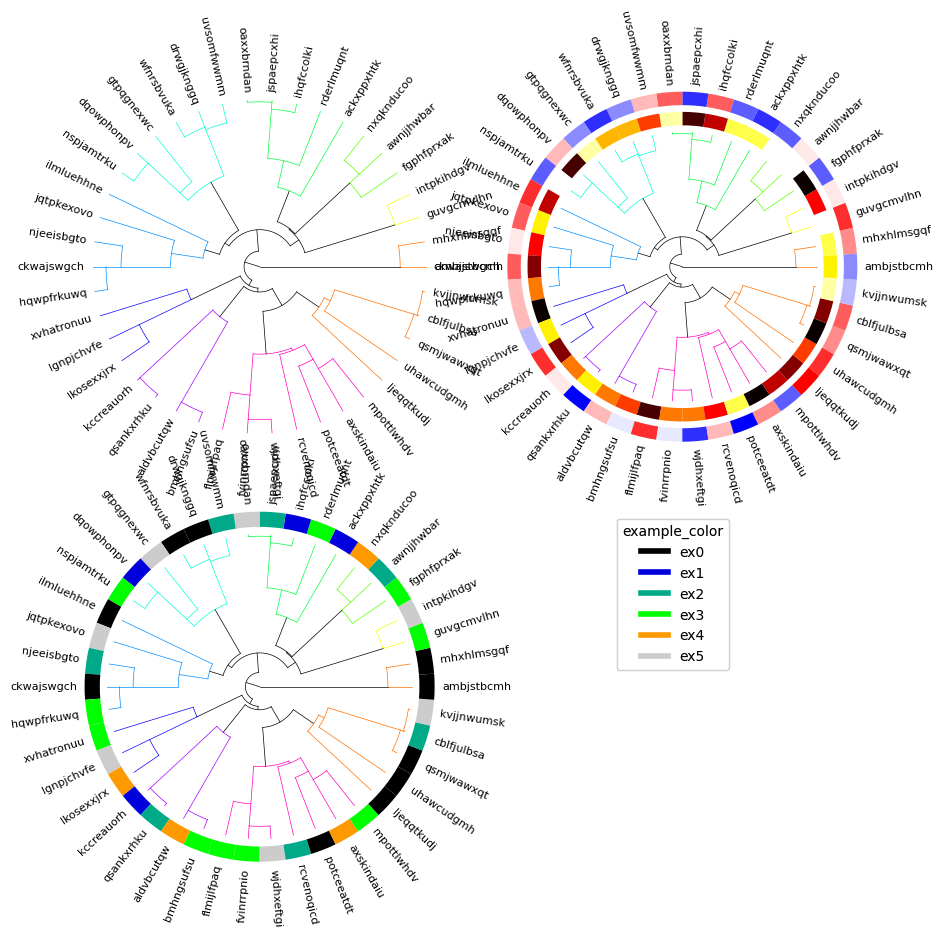
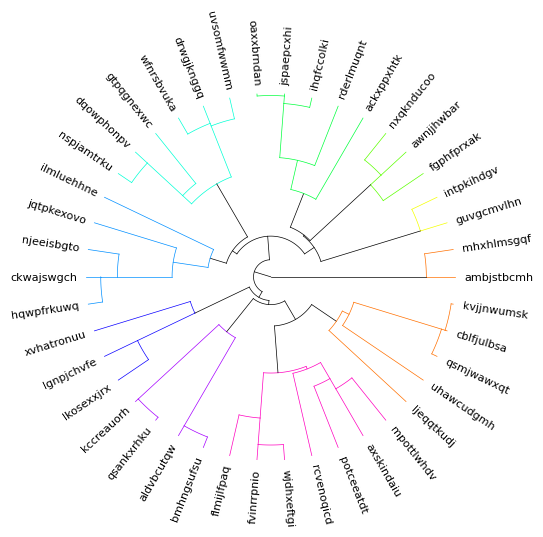
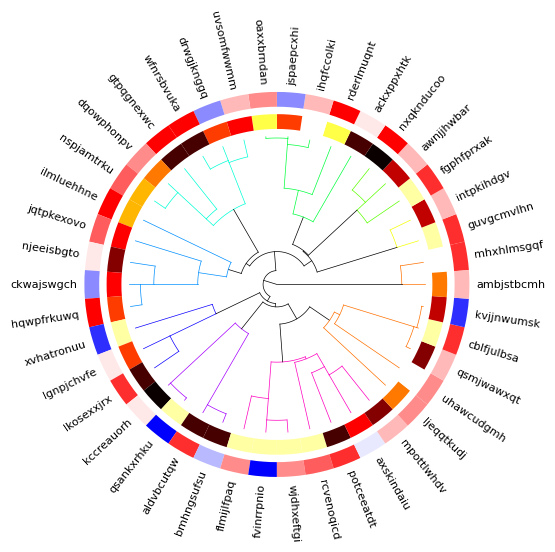
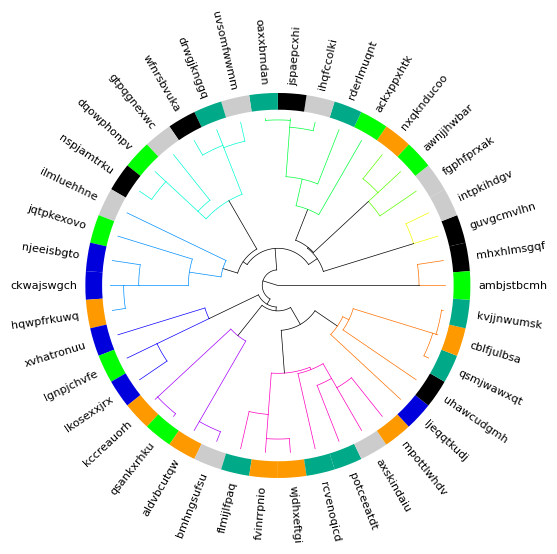

The script that saved these images, in order:
#!/usr/bin/env python3

import scipy.cluster.hierarchy as sch
import matplotlib.pyplot as plt
import numpy as np
import matplotlib.cm as cm
from matplotlib.axes import Axes
import matplotlib
from matplotlib.lines import Line2D


colormap_list = [
    "nipy_spectral",
    "terrain",
    "gist_rainbow",
    "CMRmap",
    "coolwarm",
    "gnuplot",
    "gist_stern",
    "brg",
    "rainbow",
]


def radialTreee(
    Z2,
    fontsize=8,
    ax: Axes = None,
    pallete="gist_rainbow",
    addlabels=True,
    sample_classes=None,
    colorlabels=None,
    colorlabels_legend=None,
):
    """
    Drawing a radial dendrogram from a scipy dendrogram output.
    Parameters
    ----------
    Z2 : dictionary
        A dictionary returned by scipy.cluster.hierarchy.dendrogram
    addlabels: bool
        A bool to choose if labels are shown.
    fontsize : float
        A float to specify the font size

    ax : Axes or None:
        Axes in which to draw the plot, otherwise use the currently-active Axes.
    pallete : string or None
        Matlab colormap name.
        If `None` is provided then `color_list` from Z2 is used as is.
    sample_classes : dict
        A dictionary that contains lists of sample subtypes or classes. These classes appear
        as color labels of each leaf. Colormaps are automatically assigned. Not compatible
        with options "colorlabels" and "colorlabels_legend".
        e.g., {"color1":["Class1","Class2","Class1","Class3", ....]}
    colorlabels : dict
        A dictionary to set color labels to leaves. The key is the name of the color label.
        The value is the list of RGB color codes, each corresponds to the color of a leaf.
        e.g., {"color1":[[1,0,0,1], ....]}
    colorlabels_legend : dict
        A nested dictionary to generate the legends of color labels. The key is the name of
        the color label. The value is a dictionary that has two keys "colors" and "labels".
        The value of "colors" is the list of RGB color codes, each corresponds to the class of a leaf.
        e.g., {"color1":{"colors":[[1,0,0,1], ....], "labels":["label1","label2",...]}}
    Returns
    -------
    Raises
    ------
    Notes
    -----
    References
    ----------
    See Also
    --------
    Examples
    --------
    """
    if ax is None:
        ax: Axes = plt.gca()

    linewidth = 0.5
    R = 1
    width = R * 0.1
    space = R * 0.05

    if colorlabels != None:
        offset = (
            width * len(colorlabels) / R + space * (len(colorlabels) - 1) / R + 0.05
        )
    elif sample_classes != None:
        offset = (
            width * len(sample_classes) / R
            + space * (len(sample_classes) - 1) / R
            + 0.05
        )
    else:
        offset = 0

    xmax = np.amax(Z2["icoord"])
    xmin = np.amin(Z2["icoord"])
    ymax = np.amax(Z2["dcoord"])

    # number of leaves
    n_leaves = len(Z2["ivl"])

    ucolors = sorted(set(Z2["color_list"]))
    if pallete:
        cmp = cm.get_cmap(pallete, len(ucolors))
        if type(cmp) == matplotlib.colors.LinearSegmentedColormap:
            cmap = cmp(np.linspace(0, 1, len(ucolors)))
        else:
            cmap = cmp.colors
        def get_color(c):
            return cmap[ucolors.index(c)]
    else:
        def get_color(c):
            return c
        
    # create a mapping from original x-coordinates to evenly spaced angles
    x_to_angle = {}
    leaf_positions = []

    # calculate positions for leaves
    for i, label in enumerate(Z2["ivl"]):
        # original x position in scipy dendrogram
        orig_x = 5.0 + i * 10.0
        # convert to radians, evenly spaced around the circle
        angle = 2 * np.pi * i / n_leaves
        x_to_angle[orig_x] = angle
        leaf_positions.append((orig_x, angle))

    # for internal nodes, interpolate angles based on their children's positions
    for coords in Z2["icoord"]:
        x1, x2 = coords[0], coords[2]  # the x positions of the two children
        
        if x1 not in x_to_angle:
            
            # find closest leaf positions and interpolate
            closest_positions = sorted(leaf_positions, key=lambda pos: abs(pos[0] - x1))
            if closest_positions:
                closest_x, closest_angle = closest_positions[0]
                x_to_angle[x1] = closest_angle
        
        if x2 not in x_to_angle:
            
            closest_positions = sorted(leaf_positions, key=lambda pos: abs(pos[0] - x2))
            if closest_positions:
                closest_x, closest_angle = closest_positions[0]
                x_to_angle[x2] = closest_angle
    
    # draw the dendrogram with the angular mapping
    for icoord, dcoord, c in sorted(zip(Z2["icoord"], Z2["dcoord"], Z2["color_list"])):
        _color = get_color(c)        
        if c == "C0":
            _color = "black"
        
        # map original x coordinates to angles and then to x,y positions
        r = R * (1 - np.array(dcoord) / ymax)
        
        # get the angles for the two endpoints using our mapping
        angle1 = x_to_angle.get(icoord[0], 2 * np.pi * icoord[0] / xmax)
        angle2 = x_to_angle.get(icoord[2], 2 * np.pi * icoord[2] / xmax)
        
        # calculate x,y coordinates for the four points
        _xr0 = np.cos(angle1) * r[0]
        _yr0 = np.sin(angle1) * r[0]
        _xr1 = np.cos(angle1) * r[1]
        _yr1 = np.sin(angle1) * r[1]
        _xr2 = np.cos(angle2) * r[2]
        _yr2 = np.sin(angle2) * r[2]
        _xr3 = np.cos(angle2) * r[3]
        _yr3 = np.sin(angle2) * r[3]
        
        # plot radial lines
        ax.plot([_xr0, _xr1], [_yr0, _yr1], c=_color, linewidth=linewidth)
        ax.plot([_xr2, _xr3], [_yr2, _yr3], c=_color, linewidth=linewidth)
        
        # determine how to draw the arc connecting branches
        arc_radius = r[1]  # use the inner radius for the arc
        
        # calculate angular difference, ensuring we take the shorter path
        angular_diff = angle2 - angle1
        if angular_diff > np.pi:
            angular_diff -= 2 * np.pi
        elif angular_diff < -np.pi:
            angular_diff += 2 * np.pi
        
        # draw the arc with multiple segments for smoothness
        num_segments = 50
        angles = np.linspace(angle1, angle2, num_segments)
        x_arc = arc_radius * np.cos(angles)
        y_arc = arc_radius * np.sin(angles)
        ax.plot(x_arc, y_arc, c=_color, linewidth=linewidth)
    
    # calculate evenly spaced label positions
    label_coords = []
    for i, label in enumerate(Z2["ivl"]):
        # evenly distribute angles around the circle
        angle = 2 * np.pi * i / n_leaves
        # calculate base position with offset for labels
        x_pos = np.cos(angle) * (1.05 + offset)
        y_pos = np.sin(angle) * (1.05 + offset)
        # determine rotation based on position
        # for left side of circle, adjust text rotation for readability
        if x_pos < 0:
            rotation = angle * 180 / np.pi + 180  # Convert to degrees and flip
        else:
            rotation = angle * 180 / np.pi  # Convert to degrees
        label_coords.append([x_pos, y_pos, rotation])
    
    if addlabels == True:
        assert len(Z2["ivl"]) == len(label_coords), (
            f'Internal error, label numbers for Z2 ({len(Z2["ivl"])})'
            f" and for calculated labels ({len(label_coords)}) must be equal!"
        )
        for (_x, _y, _rot), label in zip(label_coords, Z2["ivl"]):
            # determine text alignment based on position
            if _x < 0:
                ha = "right"
            else:
                ha = "left"
            ax.text(
                _x,
                _y,
                label,
                {"va": "center", "ha": ha},
                rotation_mode="anchor",
                rotation=_rot,
                fontsize=fontsize,
            )
    # handle color labels (wedges)
    if colorlabels != None or sample_classes != None:
        
        # compute even pie intervals for wedges
        intervals = np.ones(n_leaves) * (2 * np.pi / n_leaves)
        
        if colorlabels != None:
            j = 0
            outerrad = R * 1.05 + width * len(colorlabels) + space * (len(colorlabels) - 1)
            labelnames = []
        
            for labelname, colorlist in colorlabels.items():
                colorlist = np.array(colorlist)[Z2["leaves"]]
                outerrad = outerrad - width * j - space * j
                
                # draw the pie chart with even wedges
                patches, texts = ax.pie(
                    intervals,
                    colors=colorlist,
                    radius=outerrad,
                    counterclock=True,
                    startangle=360 / (2 * n_leaves),
                    wedgeprops=dict(width=width),
                )
                
                labelnames.append(labelname)
                j += 1
            
            # handle legend
            if colorlabels_legend != None:
                for i, labelname in enumerate(labelnames):
                    colorlines = []
                    for c in colorlabels_legend[labelname]["colors"]:
                        colorlines.append(Line2D([0], [0], color=c, lw=4))
                    leg = ax.legend(
                        colorlines,
                        colorlabels_legend[labelname]["labels"],
                        bbox_to_anchor=(1.5 + 0.3 * i, 1.0),
                        title=labelname,
                    )
                    ax.add_artist(leg)
        
        elif sample_classes != None:
            j = 0
            outerrad = R * 1.05 + width * len(sample_classes) + space * (len(sample_classes) - 1)
            labelnames = []
            colorlabels_legend = {}
            
            for labelname, colorlist in sample_classes.items():
                ucolors = sorted(list(np.unique(colorlist)))
                type_num = len(ucolors)
                _cmp = cm.get_cmap(colormap_list[j], type_num)
                _colorlist = [_cmp(ucolors.index(c)) for c in colorlist]
                _colorlist = np.array(_colorlist)[Z2["leaves"]]
                outerrad = outerrad - width * j - space * j
                
                # draw the pie chart with even wedges
                patches, texts = ax.pie(
                    intervals,
                    colors=_colorlist,
                    radius=outerrad,
                    counterclock=True,
                    startangle=360 / (2 * n_leaves),
                    wedgeprops=dict(width=width),
                )
                labelnames.append(labelname)
                colorlabels_legend[labelname] = {}
                colorlabels_legend[labelname]["colors"] = _cmp(np.linspace(0, 1, type_num))
                colorlabels_legend[labelname]["labels"] = ucolors
                j += 1
            
            # handle legend
            for i, labelname in enumerate(labelnames):
                colorlines = []
                for c in colorlabels_legend[labelname]["colors"]:
                    colorlines.append(Line2D([0], [0], color=c, lw=4))
                leg = ax.legend(
                    colorlines,
                    colorlabels_legend[labelname]["labels"],
                    bbox_to_anchor=(1.5 + 0.3 * i, 1.0),
                    title=labelname,
                )
                ax.add_artist(leg)
    
    # remove spines and ticks
    ax.spines.right.set_visible(False)
    ax.spines.top.set_visible(False)
    ax.spines.left.set_visible(False)
    ax.spines.bottom.set_visible(False)
    ax.set_xticks([])
    ax.set_yticks([])
    
    # set axis limits
    if colorlabels != None:
        maxr = R * 1.05 + width * len(colorlabels) + space * (len(colorlabels) - 1)
    elif sample_classes != None:
        maxr = R * 1.05 + width * len(sample_classes) + space * (len(sample_classes) - 1)
    else:
        maxr = R * 1.05
    ax.set_xlim(-maxr, maxr)
    ax.set_ylim(-maxr, maxr)
    
    return ax


def plot(
    Z2,
    fontsize=8,
    figsize=None,
    pallete="gist_rainbow",
    addlabels=True,
    show=True,
    sample_classes=None,
    colorlabels=None,
    colorlabels_legend=None,
):
    """
    Drawing a radial dendrogram from a scipy dendrogram output.
    Parameters
    ----------
    Z2 : dictionary
        A dictionary returned by scipy.cluster.hierarchy.dendrogram
    addlabels: bool
        A bool to choose if labels are shown.
    fontsize : float
        A float to specify the font size
    figsize : [x, y] array-like
        1D array-like of floats to specify the figure size
    pallete : string
        Matlab colormap name.
    sample_classes : dict
        A dictionary that contains lists of sample subtypes or classes. These classes appear
        as color labels of each leaf. Colormaps are automatically assigned. Not compatible
        with options "colorlabels" and "colorlabels_legend".
        e.g., {"color1":["Class1","Class2","Class1","Class3", ....]}
    colorlabels : dict
        A dictionary to set color labels to leaves. The key is the name of the color label.
        The value is the list of RGB color codes, each corresponds to the color of a leaf.
        e.g., {"color1":[[1,0,0,1], ....]}
    colorlabels_legend : dict
        A nested dictionary to generate the legends of color labels. The key is the name of
        the color label. The value is a dictionary that has two keys "colors" and "labels".
        The value of "colors" is the list of RGB color codes, each corresponds to the class of a leaf.
        e.g., {"color1":{"colors":[[1,0,0,1], ....], "labels":["label1","label2",...]}}

    Returns
    -------
    Raises
    ------
    Notes
    -----
    References
    ----------
    See Also
    --------
    Examples
    --------
    """
    plt.rcParams["font.family"] = "sans-serif"
    plt.rcParams["font.sans-serif"] = ["Arial"]
    plt.rcParams["svg.fonttype"] = "none"

    if figsize == None and colorlabels != None:
        figsize = [10, 5]
    elif figsize == None and sample_classes != None:
        figsize = [10, 5]
    elif figsize == None:
        figsize = [5, 5]
    
    fig, ax = plt.subplots(figsize=figsize)
    
    ax = radialTreee(
        Z2,
        fontsize=fontsize,
        ax=ax,
        pallete=pallete,
        addlabels=addlabels,
        sample_classes=sample_classes,
        colorlabels=colorlabels,
        colorlabels_legend=colorlabels_legend,
    )
    
    if show == True:
        fig.show()
    else:
        return ax


def mat_plot(mat):
    # Take a matrix data instead of a dendrogram data, calculate dendrogram and draw a circular dendrogram
    pass


def pandas_plot(df):

    pass


def _test_1(Z2):
    # optionally leaves can be labeled by colors
    type_num = 12
    _cmp = cm.get_cmap("bwr", type_num)
    _cmp2 = cm.get_cmap("hot", type_num)
    colors_dict = {
        "example_color": _cmp(np.random.rand(numleaf)),
        "example_color2": _cmp2(np.random.rand(numleaf)),
    }
    colors_legends = {
        "example_color": {
            "colors": _cmp(np.linspace(0, 1, type_num)),
            "labels": ["ex1_" + str(i + 1) for i in range(type_num)],
        },
        "example_color2": {
            "colors": _cmp2(np.linspace(0, 1, type_num)),
            "labels": ["ex2_" + str(i + 1) for i in range(type_num)],
        },
    }
    # fig = pylab.figure(figsize=(8,8))

    # Compute and plot the dendrogram.
    # ax2 = fig.add_axes([0.3,0.71,0.6,0.2])

    fig, ax = plt.subplots(figsize=(10, 5))
    # plot(Z2, colorlabels=colors_dict,colorlabels_legend=colors_legends,show=True)
    radialTreee(Z2, ax=ax, colorlabels=colors_dict, colorlabels_legend=colors_legends)
    fig.show()


def _test_2(Z2):
    type_num = 6
    type_list = ["ex" + str(i) for i in range(type_num)]
    sample_classes = {
        "example_color": [np.random.choice(type_list) for i in range(numleaf)]
    }
    fig, ax = plt.subplots(figsize=(10, 5))
    radialTreee(Z2, ax=ax, sample_classes=sample_classes)
    fig.show()
    # plot(Z2, sample_classes=sample_classes,show=True)


def _test_3(Z2):
    fig, ax = plt.subplots(2, 2, figsize=(10, 10))
    ax = ax.flatten()
    # no arguments
    radialTreee(Z2, ax=ax[0])
    ax[0].set_aspect(1)

    type_num = 12
    _cmp = cm.get_cmap("bwr", type_num)
    _cmp2 = cm.get_cmap("hot", type_num)
    colors_dict = {
        "example_color": _cmp(np.random.rand(numleaf)),
        "example_color2": _cmp2(np.random.rand(numleaf)),
    }
    colors_legends = {
        "example_color": {
            "colors": _cmp(np.linspace(0, 1, type_num)),
            "labels": ["ex1_" + str(i + 1) for i in range(type_num)],
        },
        "example_color2": {
            "colors": _cmp2(np.linspace(0, 1, type_num)),
            "labels": ["ex2_" + str(i + 1) for i in range(type_num)],
        },
    }
    # fig = pylab.figure(figsize=(8,8))

    # Compute and plot the dendrogram.
    # ax2 = fig.add_axes([0.3,0.71,0.6,0.2])

    # like in test_1
    radialTreee(
        Z2, ax=ax[1], colorlabels=colors_dict, colorlabels_legend=colors_legends
    )

    type_num = 6
    type_list = ["ex" + str(i) for i in range(type_num)]
    sample_classes = {
        "example_color": [np.random.choice(type_list) for i in range(numleaf)]
    }
    radialTreee(Z2, ax=ax[2], sample_classes=sample_classes)
    ax[3].axis("off")
    fig.show()


if __name__ == "__main__":
    # Generate random features and distance matrix.

    test = [0, 1, 2, 3]
    np.random.seed(1)
    numleaf = 42
    _alphabets = [chr(i) for i in range(97, 97 + 24)]
    labels = sorted(
        ["".join(list(np.random.choice(_alphabets, 10))) for i in range(numleaf)]
    )

    x = np.random.rand(numleaf)
    D = np.zeros([numleaf, numleaf])
    for i in range(numleaf):
        for j in range(numleaf):

            D[i, j] = abs(x[i] - x[j])
    Y = sch.linkage(D, method="single")
    Z2 = sch.dendrogram(Y, labels=labels, no_plot=True)

    if 3 in test:
        _test_3(Z2)

    if 0 in test:
        plot(Z2, show=True)

    if 1 in test:
        _test_1(Z2)

    if 2 in test:
        _test_2(Z2)

    plt.show()
